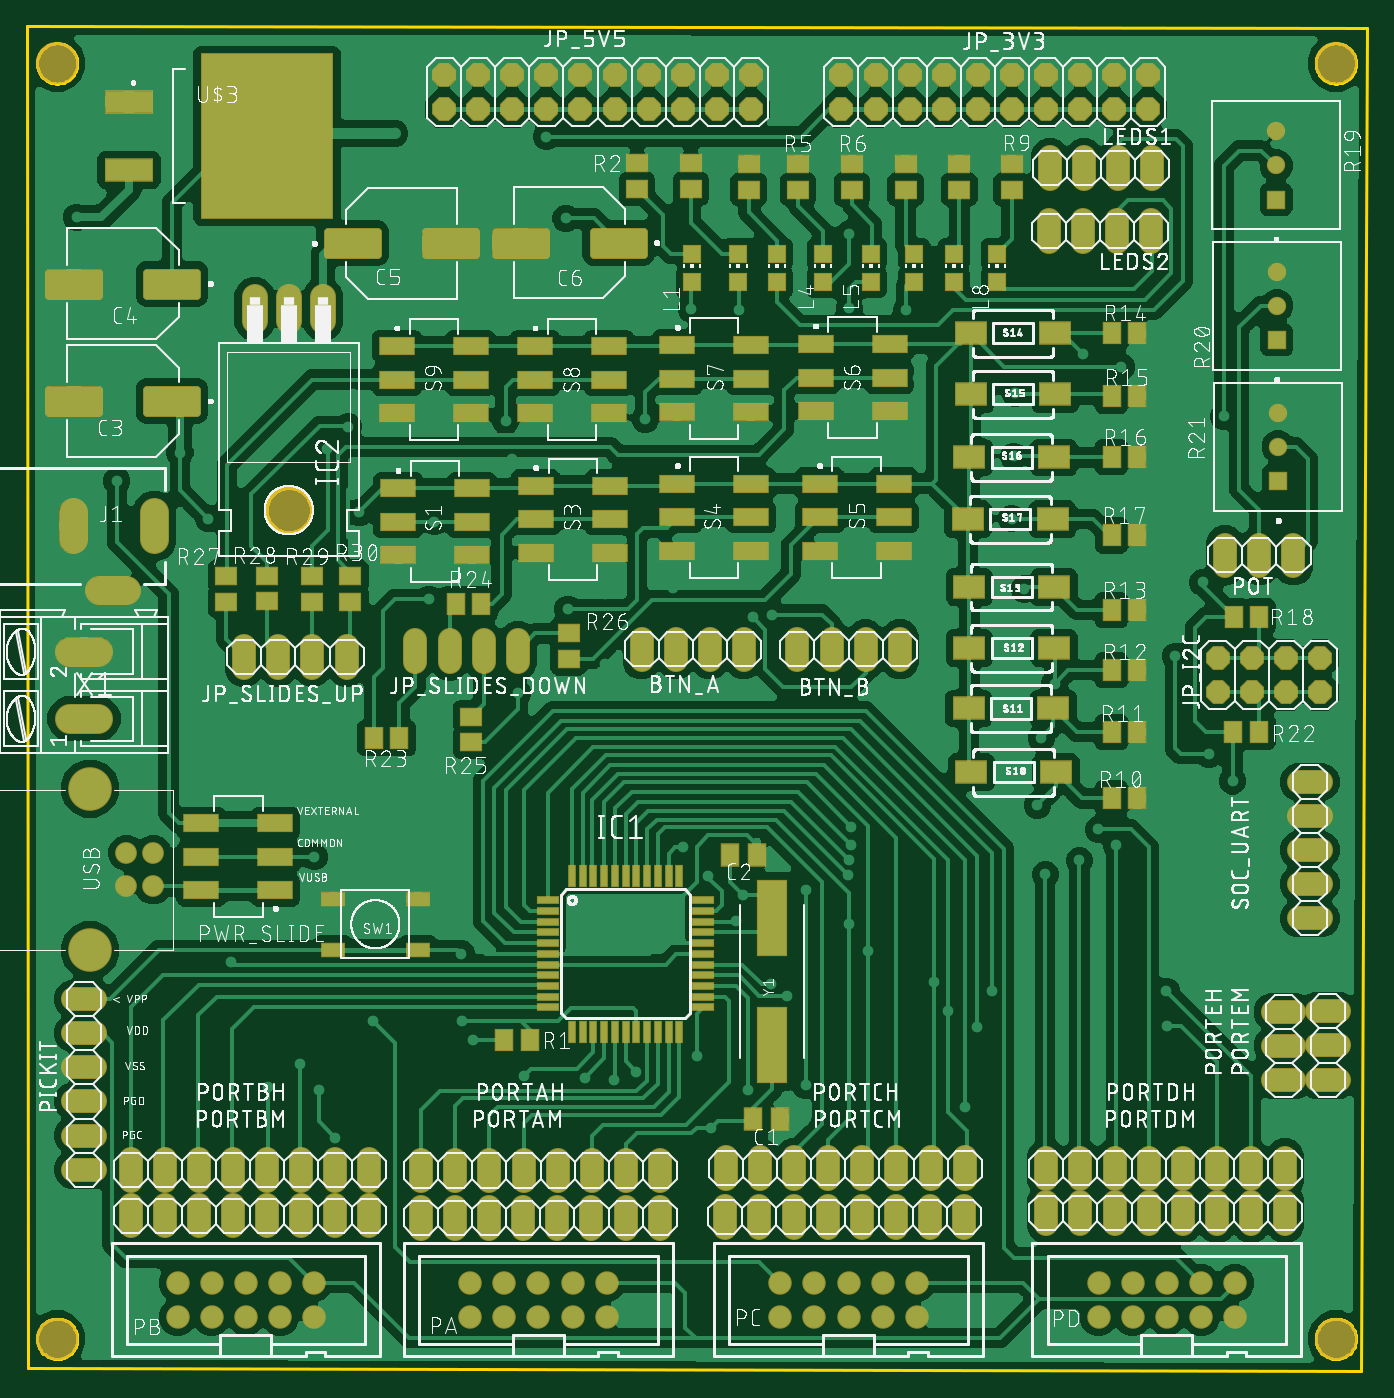
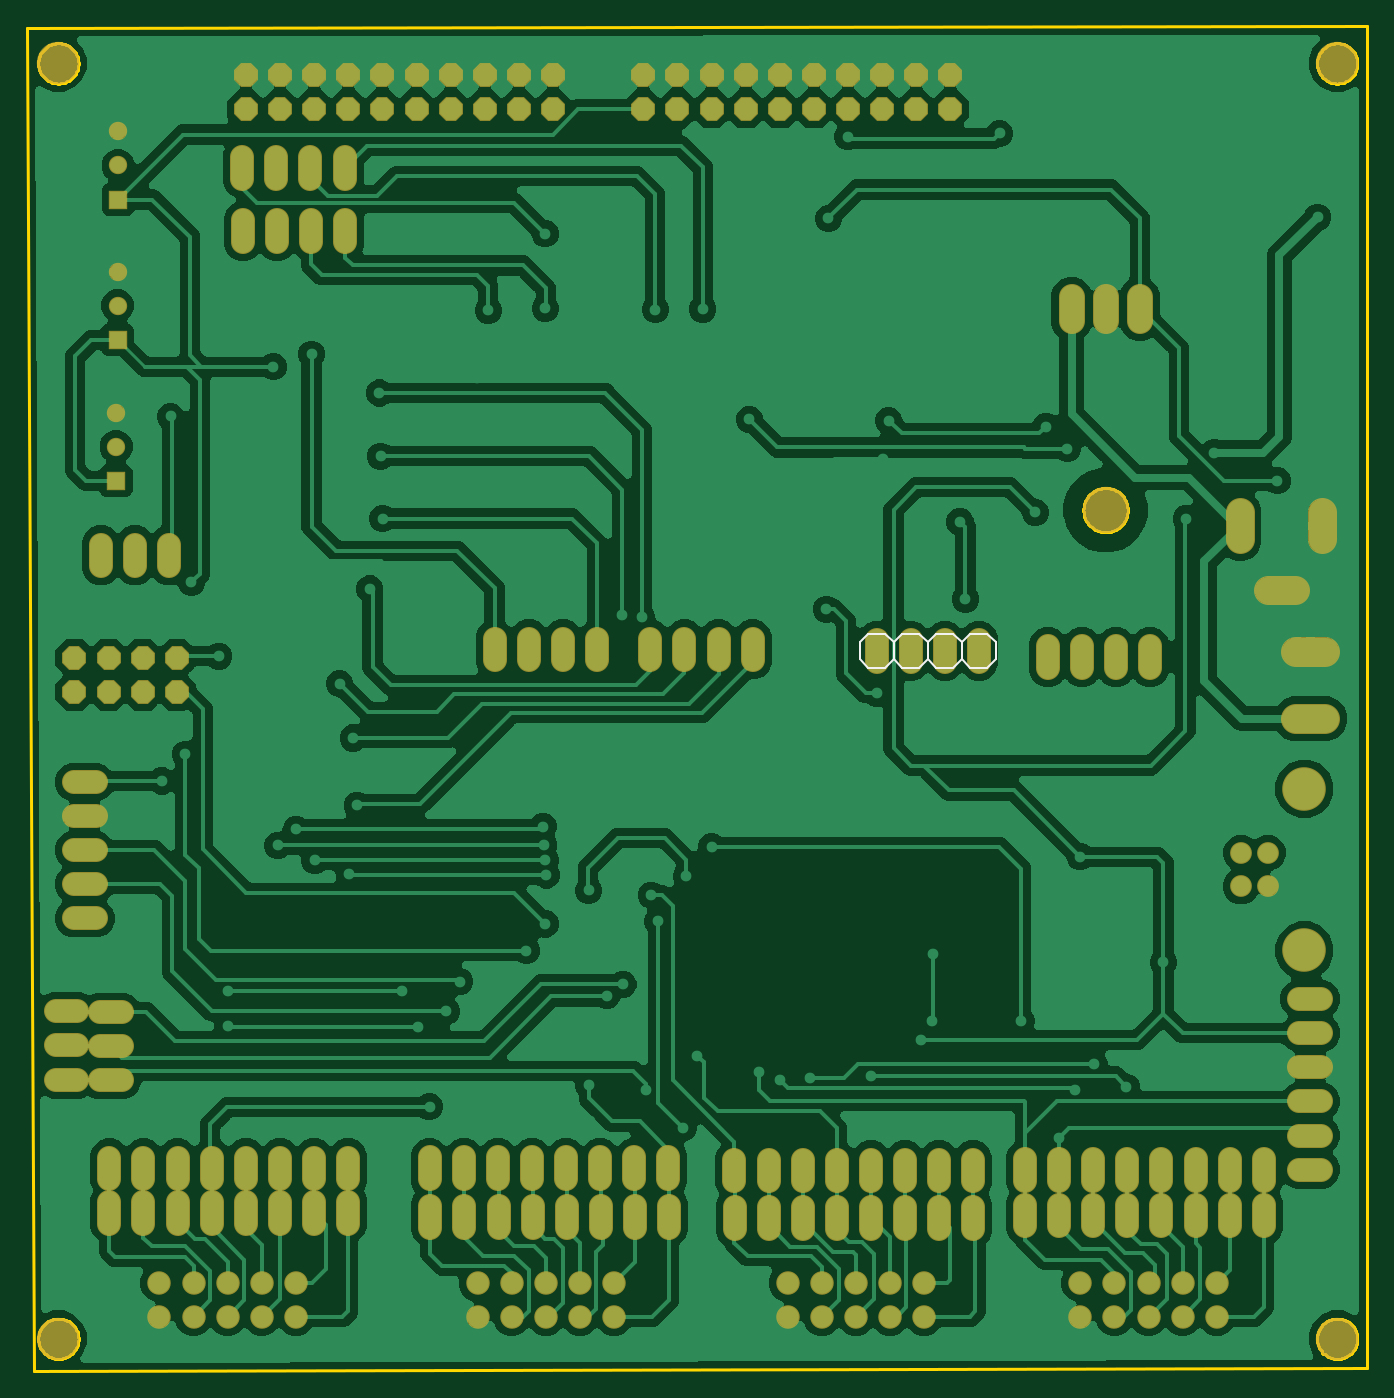
Circuit board: 8 layer files. Board 99.8 x 100.2 mm.
- bottom_copper: copper_bottom.gbr (368517 bytes)
- top_copper: copper_top.gbr (530894 bytes)
- outline: profile.gbr (8693 bytes)
- bottom_silk: silkscreen_bottom.gbr (893 bytes)
- top_silk: silkscreen_top.gbr (636653 bytes)
- bottom_mask: soldermask_bottom.gbr (6912 bytes)
- top_mask: soldermask_top.gbr (12554 bytes)
- paste: solderpaste_top.gbr (6847 bytes)

=== bottom_copper: copper_bottom.gbr (368517 bytes, source omitted) ===
=== top_copper: copper_top.gbr (530894 bytes, source omitted) ===
=== outline: profile.gbr (8693 bytes, source omitted) ===
=== bottom_silk: silkscreen_bottom.gbr ===
G04 EAGLE Gerber RS-274X export*
G75*
%MOMM*%
%FSLAX34Y34*%
%LPD*%
%INSilkscreen Bottom*%
%IPPOS*%
%AMOC8*
5,1,8,0,0,1.08239X$1,22.5*%
G01*
%ADD10C,0.152400*%


D10*
X327500Y541350D02*
X321150Y547700D01*
X308450Y547700D01*
X302100Y541350D01*
X302100Y528650D01*
X308450Y522300D01*
X321150Y522300D01*
X327500Y528650D01*
X359250Y547700D02*
X371950Y547700D01*
X359250Y547700D02*
X352900Y541350D01*
X352900Y528650D01*
X359250Y522300D01*
X352900Y541350D02*
X346550Y547700D01*
X333850Y547700D01*
X327500Y541350D01*
X327500Y528650D01*
X333850Y522300D01*
X346550Y522300D01*
X352900Y528650D01*
X378300Y528650D02*
X378300Y541350D01*
X371950Y547700D01*
X378300Y528650D02*
X371950Y522300D01*
X359250Y522300D01*
X295750Y547700D02*
X283050Y547700D01*
X276700Y541350D01*
X276700Y528650D01*
X283050Y522300D01*
X302100Y541350D02*
X295750Y547700D01*
X302100Y528650D02*
X295750Y522300D01*
X283050Y522300D01*
M02*

=== top_silk: silkscreen_top.gbr (636653 bytes, source omitted) ===
=== bottom_mask: soldermask_bottom.gbr (6912 bytes, source omitted) ===
=== top_mask: soldermask_top.gbr (12554 bytes, source omitted) ===
=== paste: solderpaste_top.gbr (6847 bytes, source omitted) ===
